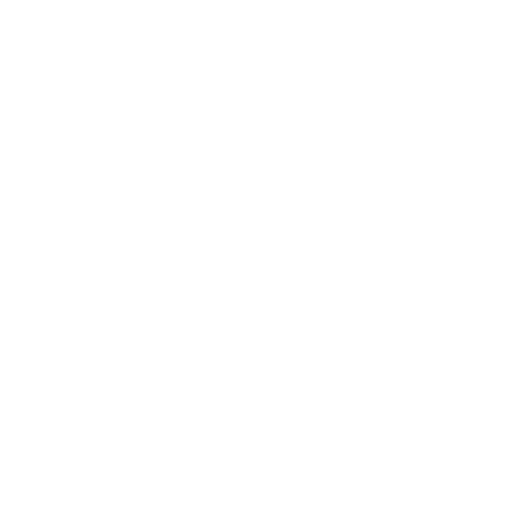
t = 0.00 s
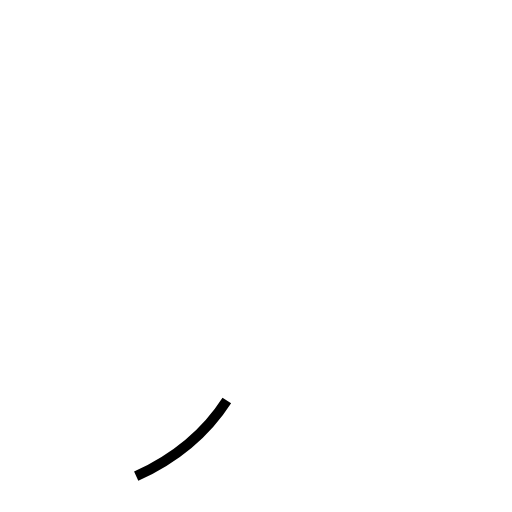
t = 0.35 s
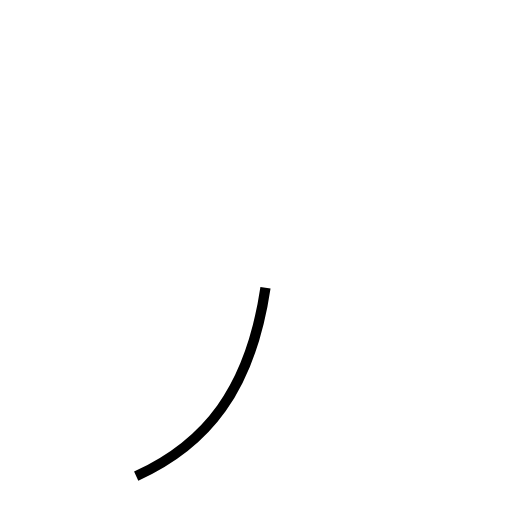
t = 0.70 s
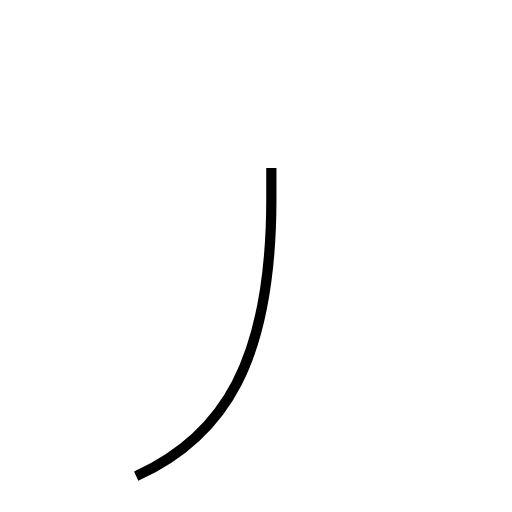
t = 1.05 s
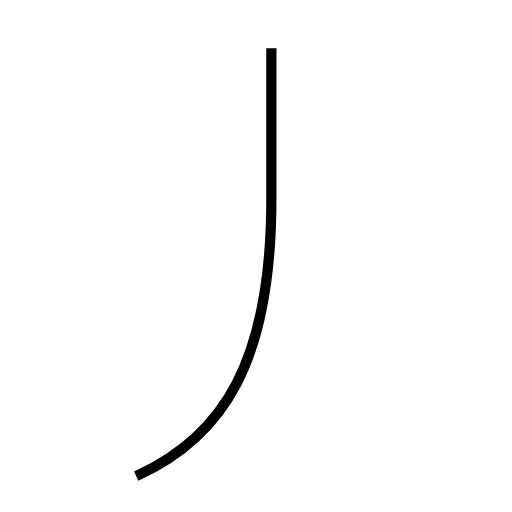
t = 1.41 s

The animated SVG that drew these frames (rendered in a browser with its animation timeline set to each time). Animation: 1 SMIL element (animate=1); one cycle of 1.41 s.

<?xml version='1.0' encoding='utf-8'?>
<svg viewBox="0.0 -6.0 50.0 50.0" version="1.1" xmlns="http://www.w3.org/2000/svg"><rect x="-1000" y="-1000" width="2000" height="2000" stroke="white" fill="white" /><g style="fill:none;stroke:#000000;stroke-width:1"><path d="M 13.3 2.5 C 21.9 -1.4 26.5 -8.8 26.5 -24.6 L 26.5 -39.3" transform="translate(0.0 38.0)" stroke-dasharray="46.84932061413083" stroke-dashoffset="46.84932061413083"><animate attributeName="stroke-dashoffset" from="46.84932061413083" to="0" dur="1.4054796184239249s" begin="0s; anim_end.end" fill="freeze" id="anim0" /></path></g></svg>
